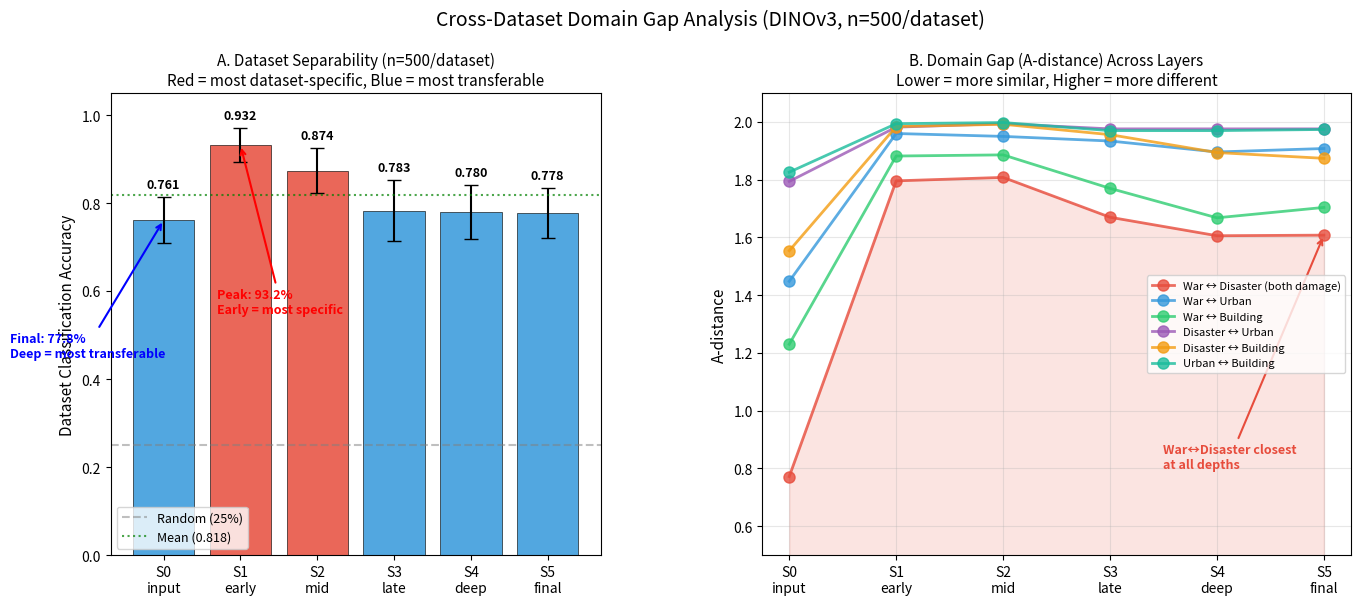

Python code for this plot: (Note: this script raises an exception after producing the figure.)
"""
Domain Gap Visualization v3: 500 samples per dataset results
"""

import os
import numpy as np
import matplotlib
matplotlib.use('Agg')
import matplotlib.pyplot as plt
from matplotlib.gridspec import GridSpec

# Results from 500-sample run
results = {
    'S0_input': {
        '0617final vs XBD': {'a_distance': 0.772},
        '0617final vs SECOND': {'a_distance': 1.448},
        '0617final vs LEVIR-CD': {'a_distance': 1.230},
        'XBD vs SECOND': {'a_distance': 1.794},
        'XBD vs LEVIR-CD': {'a_distance': 1.554},
        'SECOND vs LEVIR-CD': {'a_distance': 1.826},
    },
    'S1_early': {
        '0617final vs XBD': {'a_distance': 1.796},
        '0617final vs SECOND': {'a_distance': 1.960},
        '0617final vs LEVIR-CD': {'a_distance': 1.882},
        'XBD vs SECOND': {'a_distance': 1.982},
        'XBD vs LEVIR-CD': {'a_distance': 1.984},
        'SECOND vs LEVIR-CD': {'a_distance': 1.994},
    },
    'S2_mid': {
        '0617final vs XBD': {'a_distance': 1.808},
        '0617final vs SECOND': {'a_distance': 1.950},
        '0617final vs LEVIR-CD': {'a_distance': 1.886},
        'XBD vs SECOND': {'a_distance': 1.994},
        'XBD vs LEVIR-CD': {'a_distance': 1.992},
        'SECOND vs LEVIR-CD': {'a_distance': 1.998},
    },
    'S3_late': {
        '0617final vs XBD': {'a_distance': 1.670},
        '0617final vs SECOND': {'a_distance': 1.934},
        '0617final vs LEVIR-CD': {'a_distance': 1.770},
        'XBD vs SECOND': {'a_distance': 1.976},
        'XBD vs LEVIR-CD': {'a_distance': 1.956},
        'SECOND vs LEVIR-CD': {'a_distance': 1.970},
    },
    'S4_deep': {
        '0617final vs XBD': {'a_distance': 1.606},
        '0617final vs SECOND': {'a_distance': 1.896},
        '0617final vs LEVIR-CD': {'a_distance': 1.668},
        'XBD vs SECOND': {'a_distance': 1.976},
        'XBD vs LEVIR-CD': {'a_distance': 1.894},
        'SECOND vs LEVIR-CD': {'a_distance': 1.970},
    },
    'S5_final': {
        '0617final vs XBD': {'a_distance': 1.608},
        '0617final vs SECOND': {'a_distance': 1.908},
        '0617final vs LEVIR-CD': {'a_distance': 1.704},
        'XBD vs SECOND': {'a_distance': 1.976},
        'XBD vs LEVIR-CD': {'a_distance': 1.874},
        'SECOND vs LEVIR-CD': {'a_distance': 1.974},
    },
}

separability = {
    'S0_input': {'acc': 0.761, 'std': 0.052},
    'S1_early': {'acc': 0.932, 'std': 0.038},
    'S2_mid': {'acc': 0.874, 'std': 0.051},
    'S3_late': {'acc': 0.783, 'std': 0.070},
    'S4_deep': {'acc': 0.780, 'std': 0.062},
    'S5_final': {'acc': 0.778, 'std': 0.057},
}

stages = list(results.keys())
stages_short = ['S0\ninput', 'S1\nearly', 'S2\nmid', 'S3\nlate', 'S4\ndeep', 'S5\nfinal']
pairs = list(results['S0_input'].keys())
output_dir = 'F:/mambacd/working_notes/domain_gap_v2_large'

# ============================================================
# Figure 1: Main findings overview
# ============================================================
fig = plt.figure(figsize=(16, 6))
gs = GridSpec(1, 2, width_ratios=[1, 1.2], wspace=0.3)

# Panel A: Dataset separability
ax1 = fig.add_subplot(gs[0])
accs = [separability[s]['acc'] for s in stages]
stds = [separability[s]['std'] for s in stages]
colors = ['#e74c3c' if a > 0.85 else '#f39c12' if a > 0.8 else '#3498db' for a in accs]

bars = ax1.bar(range(len(stages)), accs, yerr=stds, capsize=5,
               color=colors, edgecolor='black', linewidth=0.5, alpha=0.85)
ax1.axhline(y=0.25, color='gray', linestyle='--', alpha=0.5, label='Random (25%)')
ax1.axhline(y=np.mean(accs), color='green', linestyle=':', alpha=0.7, label=f'Mean ({np.mean(accs):.3f})')

ax1.set_xticks(range(len(stages)))
ax1.set_xticklabels(stages_short, fontsize=10)
ax1.set_ylabel('Dataset Classification Accuracy', fontsize=11)
ax1.set_title('A. Dataset Separability (n=500/dataset)\n'
              'Red = most dataset-specific, Blue = most transferable', fontsize=11)
ax1.set_ylim(0, 1.05)
ax1.legend(fontsize=9, loc='lower left')

for i, (acc, std) in enumerate(zip(accs, stds)):
    ax1.text(i, acc + std + 0.02, f'{acc:.3f}', ha='center', fontsize=9, fontweight='bold')

# Highlight peak and trough
peak_idx = np.argmax(accs)
trough_idx = np.argmin(accs)
ax1.annotate('Peak: 93.2%\nEarly = most specific',
            xy=(peak_idx, accs[peak_idx]), xytext=(peak_idx - 0.3, 0.55),
            arrowprops=dict(arrowstyle='->', color='red', lw=1.5),
            fontsize=9, color='red', fontweight='bold')
ax1.annotate('Final: 77.8%\nDeep = most transferable',
            xy=(trough_idx, accs[trough_idx]), xytext=(trough_idx - 2, 0.45),
            arrowprops=dict(arrowstyle='->', color='blue', lw=1.5),
            fontsize=9, color='blue', fontweight='bold')

# Panel B: A-distance trends
ax2 = fig.add_subplot(gs[1])
pair_colors = {
    '0617final vs XBD': '#e74c3c',
    '0617final vs SECOND': '#3498db',
    '0617final vs LEVIR-CD': '#2ecc71',
    'XBD vs SECOND': '#9b59b6',
    'XBD vs LEVIR-CD': '#f39c12',
    'SECOND vs LEVIR-CD': '#1abc9c',
}
pair_labels = {
    '0617final vs XBD': 'War ↔ Disaster (both damage)',
    '0617final vs SECOND': 'War ↔ Urban',
    '0617final vs LEVIR-CD': 'War ↔ Building',
    'XBD vs SECOND': 'Disaster ↔ Urban',
    'XBD vs LEVIR-CD': 'Disaster ↔ Building',
    'SECOND vs LEVIR-CD': 'Urban ↔ Building',
}

for pair in pairs:
    a_dists = [results[stage][pair]['a_distance'] for stage in stages]
    ax2.plot(range(len(stages)), a_dists, 'o-', color=pair_colors[pair],
             linewidth=2, markersize=8, label=pair_labels[pair], alpha=0.8)

ax2.set_xticks(range(len(stages)))
ax2.set_xticklabels(stages_short, fontsize=10)
ax2.set_ylabel('A-distance', fontsize=11)
ax2.set_title('B. Domain Gap (A-distance) Across Layers\n'
              'Lower = more similar, Higher = more different', fontsize=11)
ax2.legend(fontsize=8, loc='center right', bbox_to_anchor=(1.0, 0.5))
ax2.grid(True, alpha=0.3)
ax2.set_ylim(0.5, 2.1)

# Highlight War↔Disaster as closest
war_disaster = [results[stage]['0617final vs XBD']['a_distance'] for stage in stages]
ax2.fill_between(range(len(stages)), war_disaster, alpha=0.15, color='#e74c3c')
ax2.annotate('War↔Disaster closest\nat all depths',
            xy=(5, war_disaster[5]), xytext=(3.5, 0.8),
            arrowprops=dict(arrowstyle='->', color='#e74c3c', lw=1.5),
            fontsize=9, color='#e74c3c', fontweight='bold')

plt.suptitle('Cross-Dataset Domain Gap Analysis (DINOv3, n=500/dataset)', fontsize=14, y=1.02)
plt.tight_layout()
path1 = os.path.join(output_dir, 'domain_gap_main_findings.png')
plt.savefig(path1, dpi=150, bbox_inches='tight')
plt.close()
print(f"Saved: {path1}")

# ============================================================
# Figure 2: Change type analysis
# ============================================================
fig, ax = plt.subplots(1, 1, figsize=(10, 6))

damage_pairs = ['0617final vs XBD']
change_pairs = ['SECOND vs LEVIR-CD']
cross_pairs = ['0617final vs SECOND', '0617final vs LEVIR-CD',
               'XBD vs SECOND', 'XBD vs LEVIR-CD']

damage_means = [np.mean([results[s][p]['a_distance'] for p in damage_pairs]) for s in stages]
change_means = [np.mean([results[s][p]['a_distance'] for p in change_pairs]) for s in stages]
cross_means = [np.mean([results[s][p]['a_distance'] for p in cross_pairs]) for s in stages]

x = range(len(stages))
ax.plot(x, damage_means, 'o-', color='#e74c3c', linewidth=3, markersize=10,
        label='Same: Damage (War↔Disaster)', alpha=0.8)
ax.plot(x, change_means, 's-', color='#3498db', linewidth=3, markersize=10,
        label='Same: Change (Urban↔Building)', alpha=0.8)
ax.plot(x, cross_means, '^-', color='#2ecc71', linewidth=3, markersize=10,
        label='Cross: Damage↔Change', alpha=0.8)

ax.fill_between(x, damage_means, alpha=0.1, color='#e74c3c')
ax.fill_between(x, change_means, alpha=0.1, color='#3498db')
ax.fill_between(x, cross_means, alpha=0.1, color='#2ecc71')

ax.set_xticks(x)
ax.set_xticklabels(stages_short, fontsize=10)
ax.set_ylabel('Mean A-distance', fontsize=12)
ax.set_title('Domain Gap by Change Type (n=500/dataset)\n'
             'Does "same change type" reduce domain gap?', fontsize=13)
ax.legend(fontsize=10, loc='upper right')
ax.grid(True, alpha=0.3)

# Annotate S5 values
ax.annotate(f'{damage_means[5]:.3f}', xy=(5, damage_means[5]),
            xytext=(5.1, damage_means[5]), fontsize=10, color='#e74c3c', fontweight='bold')
ax.annotate(f'{change_means[5]:.3f}', xy=(5, change_means[5]),
            xytext=(5.1, change_means[5]), fontsize=10, color='#3498db', fontweight='bold')
ax.annotate(f'{cross_means[5]:.3f}', xy=(5, cross_means[5]),
            xytext=(5.1, cross_means[5]), fontsize=10, color='#2ecc71', fontweight='bold')

# Key finding annotation
ax.annotate('Key finding: Only Damage pair is closer\nthan Cross-type. Change pair is FARTHEST!',
            xy=(0.5, 0.15), fontsize=10, color='darkred',
            bbox=dict(boxstyle='round', facecolor='wheat', alpha=0.5))

plt.tight_layout()
path2 = os.path.join(output_dir, 'change_type_analysis_v2.png')
plt.savefig(path2, dpi=150, bbox_inches='tight')
plt.close()
print(f"Saved: {path2}")

# ============================================================
# Print final summary
# ============================================================
print("\n" + "=" * 60)
print("CONFIRMED FINDINGS (n=500/dataset)")
print("=" * 60)

print("\n1. Separability Pattern (CONFIRMED):")
print(f"   S0: {separability['S0_input']['acc']:.3f}")
print(f"   S1: {separability['S1_early']['acc']:.3f} ← PEAK (most dataset-specific)")
print(f"   S2: {separability['S2_mid']['acc']:.3f}")
print(f"   S3: {separability['S3_late']['acc']:.3f}")
print(f"   S4: {separability['S4_deep']['acc']:.3f}")
print(f"   S5: {separability['S5_final']['acc']:.3f} ← LOWEST (most transferable)")
print(f"\n   → OPPOSITE of LWGANet finding")
print(f"   → DINOv3 early features are MORE dataset-specific")

print("\n2. Change Type Analysis (S5):")
print(f"   Damage (War↔Disaster): {damage_means[5]:.3f} ← CLOSEST")
print(f"   Change (Urban↔Building): {change_means[5]:.3f} ← FARTHEST!")
print(f"   Cross-type mean: {cross_means[5]:.3f}")
print(f"\n   → 'Same change type' does NOT guarantee smaller gap")
print(f"   → Only Damage pair shows reduced gap")

print("\n3. Implications:")
print("   - Freeze-low/tune-high is WRONG for DINOv3")
print("   - S1-S2 layers need MOST adaptation")
print("   - S4-S5 layers are already transferable")
print("   - Explains why freeze/unfreeze experiments failed")
